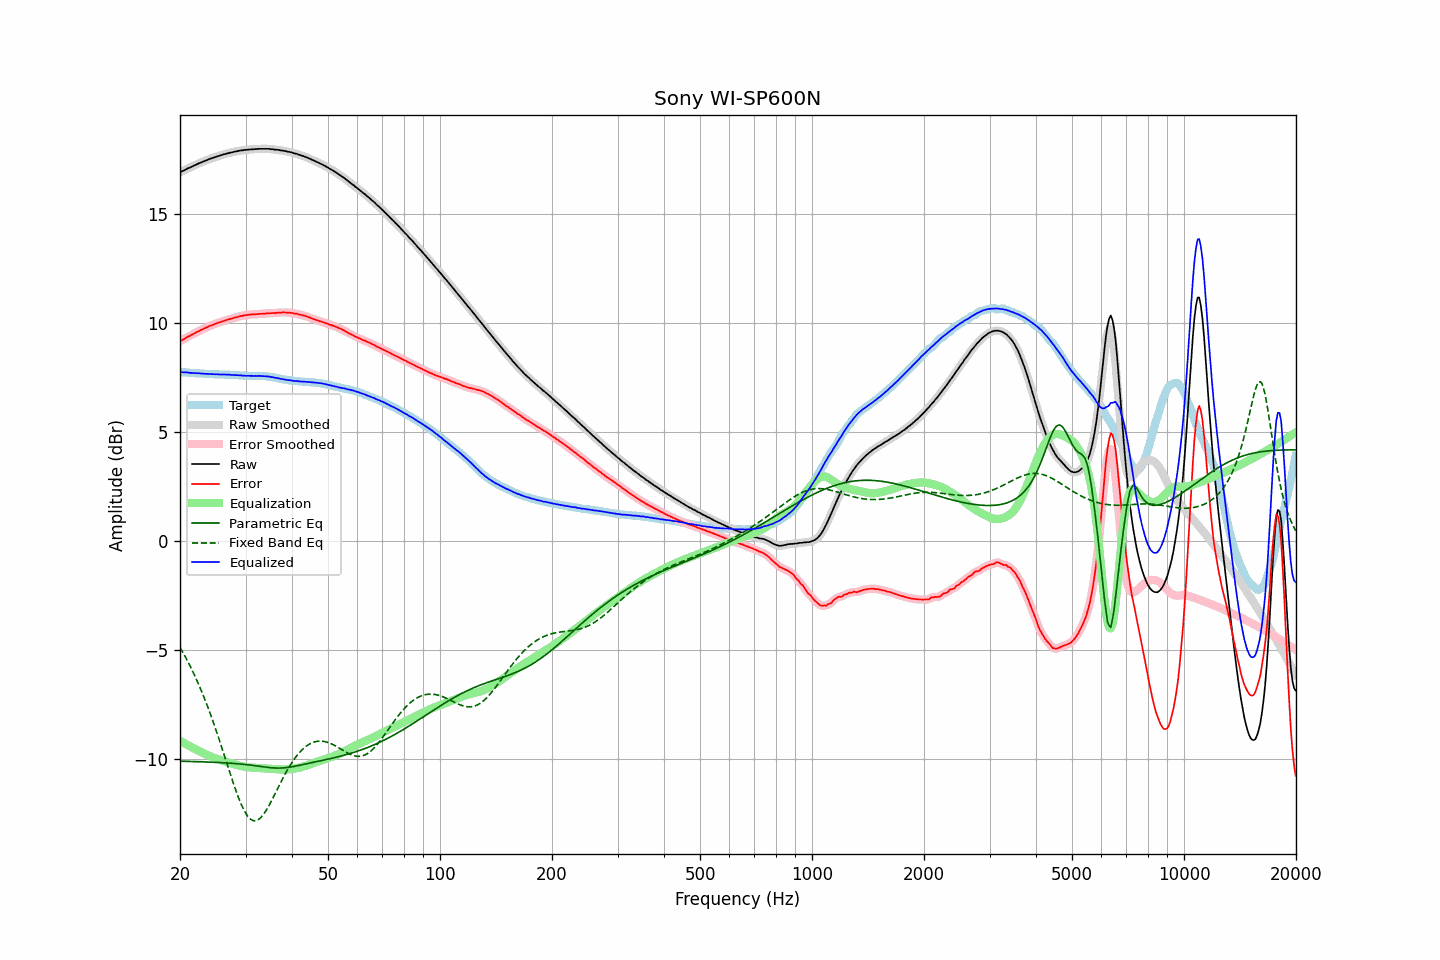

The file beside this chart, header and first rows:
frequency, raw, error, smoothed, error_smoothed, equalization, parametric_eq, fixed_band_eq, equalized_raw, equalized_smoothed, target
20.00, 16.93, 9.17, 16.93, 9.17, -9.17, -10.11, -4.88, 7.76, 7.76, 7.76
20.20, 16.97, 9.21, 16.96, 9.21, -9.21, -10.11, -5.01, 7.76, 7.75, 7.76
20.40, 17.00, 9.25, 17.00, 9.25, -9.25, -10.11, -5.14, 7.74, 7.75, 7.75
20.61, 17.04, 9.29, 17.04, 9.30, -9.30, -10.11, -5.27, 7.74, 7.74, 7.75
20.81, 17.08, 9.34, 17.07, 9.34, -9.34, -10.12, -5.41, 7.74, 7.74, 7.74
21.02, 17.12, 9.38, 17.11, 9.38, -9.38, -10.12, -5.55, 7.74, 7.73, 7.73
21.23, 17.14, 9.41, 17.14, 9.42, -9.42, -10.12, -5.69, 7.72, 7.73, 7.72
21.44, 17.18, 9.45, 17.18, 9.45, -9.46, -10.12, -5.84, 7.72, 7.72, 7.72
21.66, 17.21, 9.49, 17.21, 9.49, -9.50, -10.12, -5.99, 7.71, 7.71, 7.71
21.87, 17.25, 9.54, 17.25, 9.54, -9.54, -10.13, -6.15, 7.71, 7.71, 7.71
22.09, 17.28, 9.58, 17.28, 9.57, -9.57, -10.13, -6.31, 7.70, 7.71, 7.70
22.31, 17.32, 9.62, 17.31, 9.61, -9.61, -10.13, -6.48, 7.71, 7.70, 7.70
22.54, 17.35, 9.65, 17.35, 9.65, -9.65, -10.13, -6.65, 7.70, 7.70, 7.70
22.76, 17.38, 9.69, 17.38, 9.69, -9.69, -10.14, -6.82, 7.69, 7.69, 7.69
22.99, 17.41, 9.72, 17.41, 9.72, -9.72, -10.14, -7.00, 7.68, 7.69, 7.69
23.22, 17.44, 9.76, 17.44, 9.76, -9.76, -10.14, -7.19, 7.68, 7.68, 7.68
23.45, 17.47, 9.79, 17.47, 9.79, -9.79, -10.14, -7.37, 7.68, 7.68, 7.68
23.69, 17.50, 9.82, 17.50, 9.83, -9.82, -10.15, -7.57, 7.67, 7.67, 7.68
23.92, 17.53, 9.86, 17.53, 9.86, -9.86, -10.15, -7.76, 7.67, 7.67, 7.67
24.16, 17.56, 9.89, 17.55, 9.89, -9.89, -10.15, -7.96, 7.67, 7.67, 7.67
24.40, 17.58, 9.91, 17.58, 9.92, -9.92, -10.16, -8.17, 7.66, 7.66, 7.66
24.65, 17.61, 9.94, 17.61, 9.95, -9.95, -10.16, -8.38, 7.66, 7.66, 7.66
24.89, 17.63, 9.97, 17.63, 9.97, -9.97, -10.16, -8.59, 7.65, 7.66, 7.65
25.14, 17.66, 10.01, 17.65, 10.00, -10.00, -10.17, -8.81, 7.66, 7.65, 7.65
25.39, 17.68, 10.03, 17.68, 10.03, -10.03, -10.17, -9.03, 7.65, 7.65, 7.65
25.65, 17.70, 10.05, 17.70, 10.05, -10.05, -10.17, -9.25, 7.64, 7.65, 7.65
25.91, 17.73, 10.08, 17.72, 10.07, -10.08, -10.18, -9.48, 7.65, 7.65, 7.65
26.16, 17.75, 10.10, 17.75, 10.10, -10.10, -10.18, -9.71, 7.65, 7.65, 7.65
26.43, 17.77, 10.12, 17.77, 10.12, -10.12, -10.18, -9.94, 7.64, 7.64, 7.65
26.69, 17.79, 10.15, 17.79, 10.15, -10.15, -10.19, -10.17, 7.64, 7.64, 7.64
26.96, 17.81, 10.17, 17.81, 10.17, -10.17, -10.19, -10.40, 7.64, 7.64, 7.63
27.23, 17.83, 10.19, 17.82, 10.19, -10.19, -10.20, -10.63, 7.64, 7.63, 7.63
27.50, 17.84, 10.21, 17.84, 10.21, -10.21, -10.20, -10.86, 7.62, 7.63, 7.63
27.77, 17.86, 10.23, 17.86, 10.23, -10.23, -10.21, -11.08, 7.62, 7.62, 7.63
28.05, 17.88, 10.26, 17.87, 10.25, -10.25, -10.21, -11.29, 7.62, 7.62, 7.62
28.33, 17.89, 10.27, 17.89, 10.27, -10.27, -10.22, -11.50, 7.61, 7.62, 7.62
28.62, 17.91, 10.29, 17.91, 10.29, -10.29, -10.23, -11.71, 7.61, 7.61, 7.62
28.90, 17.92, 10.31, 17.92, 10.31, -10.31, -10.23, -11.89, 7.61, 7.61, 7.60
29.19, 17.94, 10.33, 17.93, 10.33, -10.33, -10.24, -12.07, 7.61, 7.60, 7.60
29.48, 17.94, 10.34, 17.94, 10.35, -10.35, -10.25, -12.23, 7.59, 7.60, 7.60
29.78, 17.96, 10.37, 17.95, 10.36, -10.36, -10.26, -12.39, 7.60, 7.59, 7.59
30.08, 17.96, 10.37, 17.96, 10.37, -10.37, -10.26, -12.51, 7.59, 7.59, 7.59
30.38, 17.97, 10.38, 17.97, 10.38, -10.38, -10.27, -12.62, 7.59, 7.59, 7.58
30.68, 17.98, 10.39, 17.97, 10.39, -10.39, -10.28, -12.71, 7.59, 7.58, 7.58
30.99, 17.98, 10.40, 17.98, 10.40, -10.40, -10.29, -12.78, 7.58, 7.58, 7.58
31.30, 17.99, 10.41, 17.98, 10.40, -10.40, -10.30, -12.82, 7.58, 7.58, 7.58
31.61, 17.99, 10.40, 17.99, 10.41, -10.41, -10.31, -12.85, 7.58, 7.58, 7.59
31.93, 18.00, 10.41, 17.99, 10.41, -10.41, -10.32, -12.84, 7.58, 7.58, 7.58
32.24, 18.00, 10.42, 18.00, 10.42, -10.42, -10.33, -12.82, 7.58, 7.58, 7.58
32.57, 18.01, 10.43, 18.00, 10.43, -10.42, -10.34, -12.78, 7.58, 7.58, 7.58
32.89, 18.01, 10.43, 18.01, 10.43, -10.43, -10.35, -12.72, 7.58, 7.58, 7.58
33.22, 18.01, 10.43, 18.01, 10.43, -10.43, -10.36, -12.64, 7.57, 7.57, 7.57
33.55, 18.01, 10.44, 18.01, 10.44, -10.44, -10.37, -12.55, 7.57, 7.57, 7.57
33.89, 18.01, 10.44, 18.01, 10.44, -10.44, -10.38, -12.44, 7.56, 7.56, 7.57
34.23, 18.01, 10.45, 18.01, 10.45, -10.45, -10.39, -12.32, 7.56, 7.56, 7.55
34.57, 18.01, 10.46, 18.00, 10.45, -10.45, -10.40, -12.19, 7.55, 7.55, 7.55
34.92, 18.00, 10.46, 18.00, 10.46, -10.46, -10.40, -12.06, 7.54, 7.54, 7.54
35.27, 17.99, 10.46, 17.99, 10.46, -10.46, -10.41, -11.92, 7.52, 7.53, 7.53
35.62, 17.99, 10.48, 17.98, 10.46, -10.47, -10.42, -11.77, 7.52, 7.51, 7.51
35.97, 17.97, 10.46, 17.97, 10.47, -10.47, -10.42, -11.62, 7.49, 7.50, 7.51
... 635 more rows
